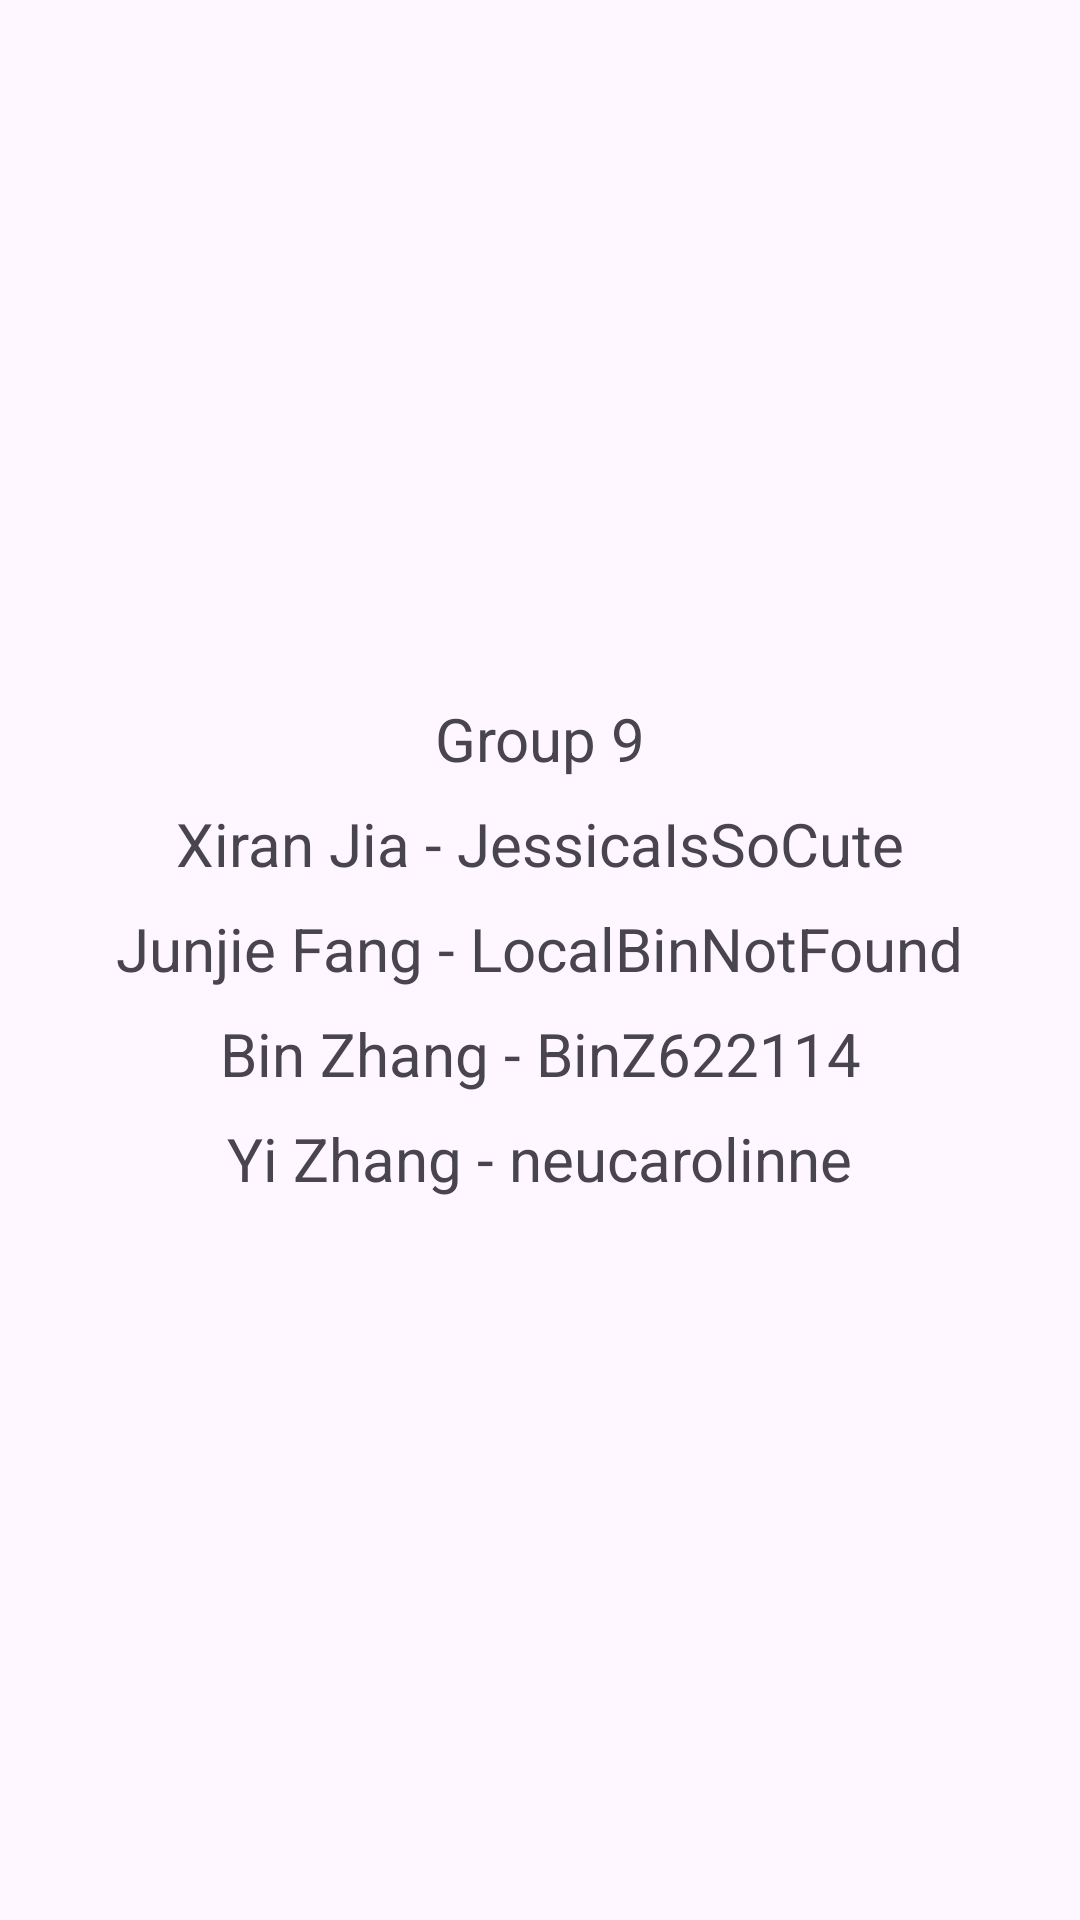

Write the Android layout XML for this screen, with the resource values it uses.
<!-- AndroidManifest.xml: application theme Theme.A6Group9ArtworkSearch -->
<!-- res/layout/activity_about_me.xml -->
<?xml version="1.0" encoding="utf-8"?>
<androidx.constraintlayout.widget.ConstraintLayout
    xmlns:android="http://schemas.android.com/apk/res/android"
    android:layout_width="match_parent"
    android:layout_height="match_parent"
    xmlns:app="http://schemas.android.com/apk/res-auto"
    >

    <TextView
        android:id="@+id/text1"
        android:layout_width="wrap_content"
        android:layout_height="wrap_content"
        android:text="Group 9"
        android:layout_marginBottom="8dp"
        android:textSize="20sp"
        app:layout_constraintVertical_chainStyle="packed"
        app:layout_constraintTop_toTopOf="parent"
        app:layout_constraintBottom_toTopOf="@id/text2"
        app:layout_constraintEnd_toEndOf="parent"
        app:layout_constraintStart_toStartOf="parent" />

    <TextView
        android:id="@+id/text2"
        android:layout_width="wrap_content"
        android:layout_height="wrap_content"
        android:textSize="20sp"
        android:layout_marginBottom="8dp"
        android:text="Xiran Jia - JessicaIsSoCute"
        app:layout_constraintTop_toBottomOf="@id/text1"
        app:layout_constraintBottom_toTopOf="@id/text3"
        app:layout_constraintEnd_toEndOf="parent"
        app:layout_constraintStart_toStartOf="parent" />

    <TextView
        android:id="@+id/text3"
        android:layout_width="wrap_content"
        android:layout_height="wrap_content"
        android:textSize="20sp"
        android:layout_marginBottom="8dp"
        android:text="Junjie Fang - LocalBinNotFound"
        app:layout_constraintTop_toBottomOf="@id/text2"
        app:layout_constraintBottom_toTopOf="@id/text4"
        app:layout_constraintEnd_toEndOf="parent"
        app:layout_constraintStart_toStartOf="parent" />

    <TextView
        android:id="@+id/text4"
        android:layout_width="wrap_content"
        android:layout_height="wrap_content"
        android:textSize="20sp"
        android:layout_marginBottom="8dp"
        android:text="Bin Zhang - BinZ622114"
        app:layout_constraintTop_toBottomOf="@id/text3"
        app:layout_constraintBottom_toTopOf="@id/text5"
        app:layout_constraintEnd_toEndOf="parent"
        app:layout_constraintStart_toStartOf="parent" />

    <TextView
        android:id="@+id/text5"
        android:layout_width="wrap_content"
        android:layout_height="wrap_content"
        android:textSize="20sp"
        android:layout_marginBottom="8dp"
        android:text="Yi Zhang - neucarolinne"
        app:layout_constraintTop_toBottomOf="@id/text4"
        app:layout_constraintBottom_toBottomOf="parent"
        app:layout_constraintEnd_toEndOf="parent"
        app:layout_constraintStart_toStartOf="parent" />

</androidx.constraintlayout.widget.ConstraintLayout>
<!-- resources referenced by this layout -->
<resources>
  <style name="Theme.A6Group9ArtworkSearch" parent="Base.Theme.A6Group9ArtworkSearch" />
  <style name="Base.Theme.A6Group9ArtworkSearch" parent="Theme.Material3.DayNight.NoActionBar">
          
          
      </style>
</resources>
